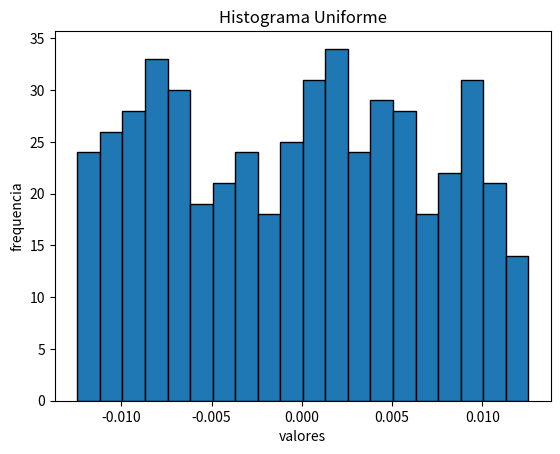

The matplotlib source for this figure: (Note: this script raises an exception after producing the figure.)
#!/usr/bin/env python3
# -*- coding: utf-8 -*-
"""
Created on Wed Oct 23 15:01:37 2019

[redacted]
"""

import os
import matplotlib.pyplot as plt
import numpy as np
import statistics as stats
import scipy.signal as sg
import seaborn as sns
import pandas as pd

os.system ("clear") # limpia la terminal de python
plt.close("all")    #cierra todos los graficos 

N  = 1000 # muestras
fs = 2*np.pi # Hz
df = fs / N
a0 = 2 # Volts
p0 = 0 # radianes
f0 = np.pi / 2
Nexp = 500

a = -2 * df
b = 2 * df

#%% generación de frecuencias aleatorias
fa = np.random.uniform(a, b, size = (Nexp)) # genera aleatorios

plt.figure("histograma de frecuencias aleatorias")
plt.hist(fa, bins=20, alpha=1, edgecolor = 'black',  linewidth=1)
plt.ylabel('frequencia')
plt.xlabel('valores')
plt.title('Histograma Uniforme')
plt.savefig("Histograma.png")
plt.show()

#%% generación de señales
f1 = f0 + fa
del fa     

ventanas = [sg.boxcar(N), np.bartlett(N), np.hanning(N), np.blackman(N),  sg.flattop(N)]
V =  len(ventanas)
ventana = ["Rectangular",'Barlett',"Hanning", "Blackman",  "Flattop"]
sesgo = np.zeros((V))
a_est = np.zeros((Nexp, V))
a_mean = np.zeros((V))
varianza = np.zeros((V))
tt = np.linspace(0, (N-1)/fs, N)     


for (ii, this_w) in zip(range(V), ventanas):
     signal = np.vstack(np.transpose([a0 * np.sin(2*np.pi*j*tt) * this_w  for j in f1]))  
    
     mod_signal = np.vstack(np.transpose([np.abs(np.fft.fft(signal[:,ii]))*2/N  for ii in      range(Nexp)]))

     mod_signal = mod_signal[0:int(N/2)]

     a_est[:,ii] = mod_signal[int(N/4)]

     a_mean[ii] = stats.mean(a_est[:,ii])

     sesgo[ii] = a_mean[ii] - a0

     varianza[ii] = stats.variance(a_est[:, ii])
     
     hist, bin_edges = np.histogram(a_est[:,ii], density=True)
     
     # error relativo 
     error_relativo = np.abs((a_est[:,ii] - a0) / a0)
    
     
     #grafico de las ventanas
     fig = plt.figure("Estimar la amplitud con ventana " + ventana[ii], constrained_layout=True)
     gs = fig.add_gridspec(1, 2)

     #gráfico de los errores relativos
     f_ax1 = fig.add_subplot(gs[0, 0])
     f_ax1.set_title("error relativo al estimar la amplitud con la ventana " + ventana[ii] )
     f_ax1.plot(f1, error_relativo, marker='.', linestyle="none")
     f_ax1.set_xlabel('frecuencia normalizada [f/fs]')
     f_ax1.set_ylabel("error de amplitud")
     f_ax1.axhline(0, color="black")
     f_ax1.axvline(0, color="black")
     f_ax1.set_xlim(min(f1), max(f1))
     f_ax1.set_ylim(min(error_relativo)-0.01, max(error_relativo)+0.01)
     f_ax1.grid()

     #grafico del modulo la ventana de python
     f_ax2 = fig.add_subplot(gs[0, 1])
     f_ax2.set_title("Histograma de a_est con ventana " + ventana[ii] )
     f_ax2.hist(a_est[:,ii], bins=20, alpha=1, edgecolor = 'black',  linewidth=1, label=ventana[ii])
     f_ax2.set_xlabel('valores')
     f_ax2.set_ylabel('frecuencia')
     f_ax2.axhline(0, color="black")
     f_ax2.axvline(0, color="black")
     f_ax2.grid()
          
     #conjunto de histogramas para comarar
     plt.figure("Histograma de a_est con ventana "  )
     plt.hist(a_est[:,ii], bins=20, alpha=1, edgecolor = 'black',  linewidth=1, label=ventana[ii])
     plt.legend(loc = 'upper right')
     plt.ylabel('frecuencia')
     plt.xlabel('valores')
     plt.title('histograma de errores al estimar amplitud')
     plt.show()         


tus_resultados = np.vstack(np.transpose([sesgo,varianza]))
df = pd.DataFrame(tus_resultados, columns=['$s_a$', '$v_a$'],
               index=[  
                        'Rectangular',
                        'Bartlett',
                        'Hann',
                        'Blackman',
                        'Flat-top'
                     ])

print(df)